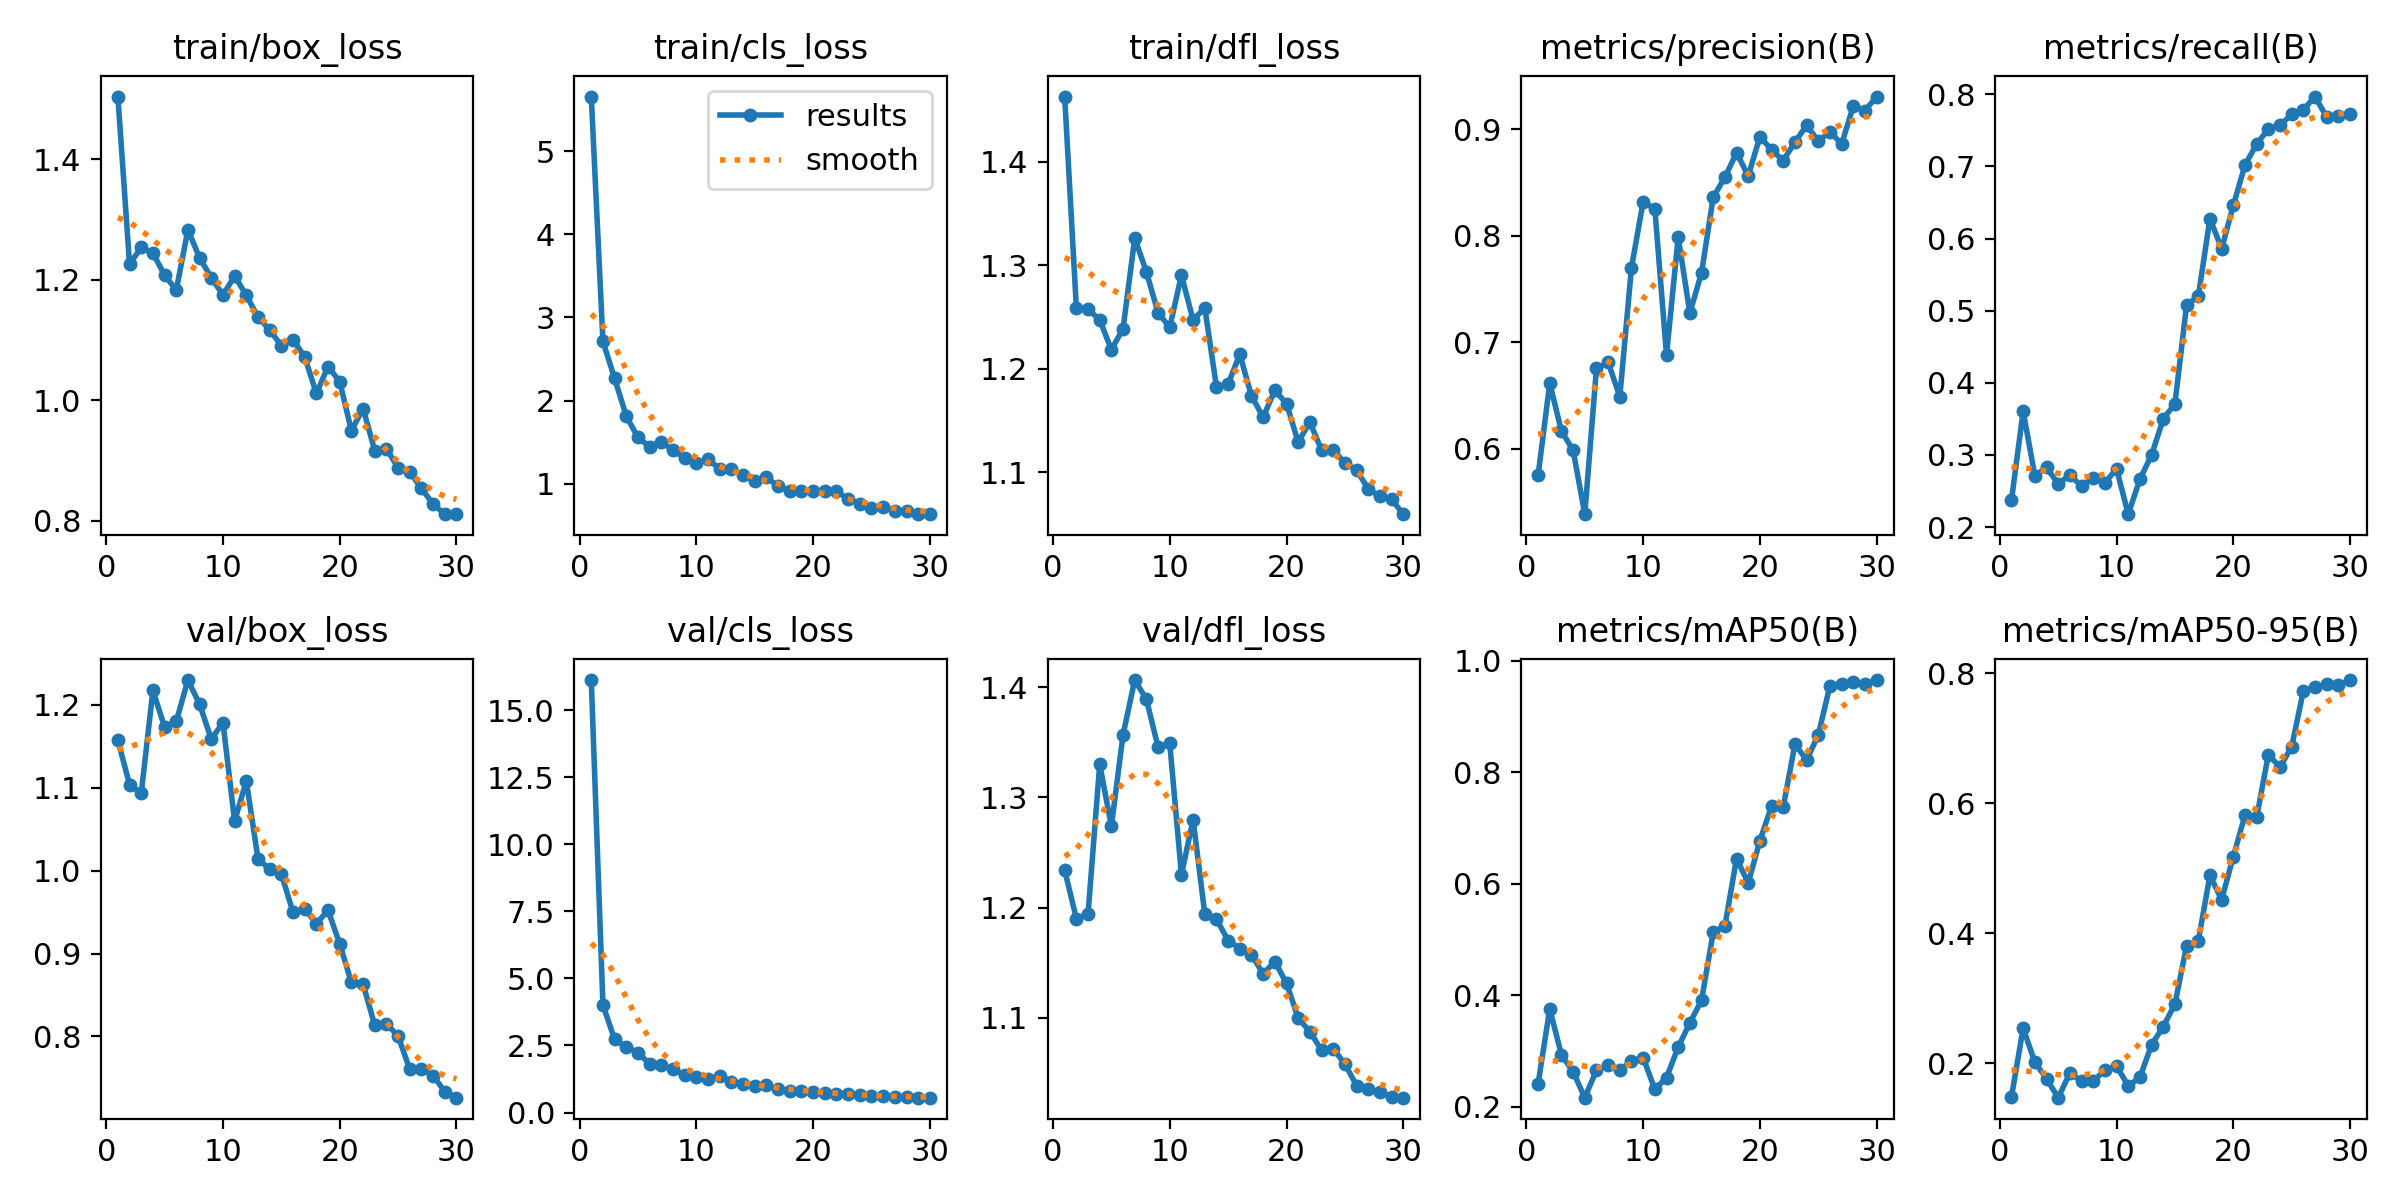

Values plotted in this chart, from the file beside it:
epoch, time, train/box_loss, train/cls_loss, train/dfl_loss, metrics/precision(B), metrics/recall(B), metrics/mAP50(B), metrics/mAP50-95(B), val/box_loss, val/cls_loss, val/dfl_loss, lr/pg0, lr/pg1, lr/pg2
1, 52.45, 1.505, 5.655, 1.463, 0.575, 0.2371, 0.2414, 0.1485, 1.157, 16.13, 1.234, 0.00012, 0.00012, 0.00012
2, 118.5, 1.226, 2.71, 1.259, 0.6615, 0.3605, 0.3759, 0.2543, 1.104, 4.001, 1.19, 0.0002417, 0.0002417, 0.0002417
3, 206.9, 1.254, 2.265, 1.257, 0.6167, 0.2712, 0.2935, 0.2018, 1.093, 2.725, 1.194, 0.0003549, 0.0003549, 0.0003549
4, 285.9, 1.244, 1.811, 1.247, 0.5987, 0.2825, 0.2633, 0.1765, 1.217, 2.446, 1.33, 0.0004595, 0.0004595, 0.0004595
5, 371.1, 1.208, 1.556, 1.218, 0.5387, 0.26, 0.2167, 0.1474, 1.173, 2.237, 1.274, 0.0005555, 0.0005555, 0.0005555
6, 449, 1.183, 1.444, 1.239, 0.6754, 0.272, 0.266, 0.1853, 1.18, 1.806, 1.357, 0.0006429, 0.0006429, 0.0006429
7, 535.7, 1.283, 1.506, 1.326, 0.6812, 0.2568, 0.2754, 0.1729, 1.23, 1.766, 1.407, 0.0007218, 0.0007218, 0.0007218
8, 621.6, 1.236, 1.401, 1.293, 0.649, 0.2676, 0.2661, 0.1731, 1.201, 1.606, 1.389, 0.000769, 0.000769, 0.000769
9, 714.1, 1.204, 1.309, 1.254, 0.77, 0.2614, 0.2822, 0.1893, 1.158, 1.397, 1.346, 0.000736, 0.000736, 0.000736
10, 811.7, 1.175, 1.243, 1.24, 0.8319, 0.2806, 0.2884, 0.1959, 1.178, 1.34, 1.349, 0.000703, 0.000703, 0.000703
11, 922.7, 1.206, 1.294, 1.291, 0.8251, 0.2178, 0.2315, 0.1655, 1.06, 1.258, 1.23, 0.00067, 0.00067, 0.00067
12, 1019, 1.174, 1.176, 1.247, 0.6881, 0.2663, 0.2527, 0.1786, 1.108, 1.364, 1.28, 0.000637, 0.000637, 0.000637
13, 1120, 1.138, 1.171, 1.259, 0.7985, 0.2999, 0.3073, 0.2286, 1.014, 1.141, 1.194, 0.000604, 0.000604, 0.000604
14, 1231, 1.117, 1.106, 1.182, 0.7275, 0.3499, 0.3509, 0.2566, 1.002, 1.079, 1.189, 0.000571, 0.000571, 0.000571
15, 1336, 1.091, 1.027, 1.185, 0.7652, 0.371, 0.3911, 0.2914, 0.9959, 0.9979, 1.17, 0.000538, 0.000538, 0.000538
16, 1433, 1.101, 1.079, 1.214, 0.8361, 0.5081, 0.5132, 0.3809, 0.9497, 1.016, 1.163, 0.000505, 0.000505, 0.000505
17, 1533, 1.072, 0.9664, 1.174, 0.8547, 0.5197, 0.5247, 0.3885, 0.9538, 0.8627, 1.157, 0.000472, 0.000472, 0.000472
18, 1628, 1.011, 0.9134, 1.153, 0.878, 0.6278, 0.6454, 0.4891, 0.9359, 0.8066, 1.14, 0.000439, 0.000439, 0.000439
19, 1730, 1.056, 0.9148, 1.179, 0.856, 0.5856, 0.6018, 0.4518, 0.9522, 0.8141, 1.151, 0.000406, 0.000406, 0.000406
20, 1825, 1.031, 0.9079, 1.166, 0.893, 0.6461, 0.6775, 0.5181, 0.9117, 0.7601, 1.131, 0.000373, 0.000373, 0.000373
21, 1934, 0.9495, 0.9142, 1.129, 0.8806, 0.7019, 0.74, 0.5818, 0.8651, 0.732, 1.099, 0.00034, 0.00034, 0.00034
22, 2028, 0.9863, 0.9058, 1.149, 0.8705, 0.731, 0.7382, 0.5784, 0.8632, 0.7066, 1.087, 0.000307, 0.000307, 0.000307
23, 2117, 0.9164, 0.8182, 1.121, 0.8879, 0.7519, 0.8506, 0.6748, 0.8134, 0.6833, 1.07, 0.000274, 0.000274, 0.000274
24, 2201, 0.9194, 0.7569, 1.122, 0.9035, 0.757, 0.8223, 0.6557, 0.8151, 0.662, 1.072, 0.000241, 0.000241, 0.000241
25, 2279, 0.888, 0.7127, 1.109, 0.8889, 0.772, 0.8673, 0.687, 0.8006, 0.6271, 1.058, 0.000208, 0.000208, 0.000208
26, 2375, 0.881, 0.7234, 1.102, 0.8977, 0.7786, 0.9558, 0.7729, 0.7603, 0.5985, 1.038, 0.000175, 0.000175, 0.000175
27, 2459, 0.8536, 0.6714, 1.084, 0.8859, 0.7969, 0.9587, 0.7786, 0.7603, 0.5904, 1.035, 0.000142, 0.000142, 0.000142
28, 2542, 0.8275, 0.6674, 1.077, 0.9218, 0.7683, 0.9631, 0.783, 0.7529, 0.5715, 1.032, 0.000109, 0.000109, 0.000109
29, 2618, 0.8108, 0.633, 1.074, 0.9174, 0.7697, 0.9584, 0.7813, 0.7333, 0.5593, 1.028, 7.6e-05, 7.6e-05, 7.6e-05
30, 2694, 0.8108, 0.6382, 1.06, 0.9306, 0.7724, 0.9657, 0.7896, 0.7262, 0.5543, 1.027, 4.3e-05, 4.3e-05, 4.3e-05
